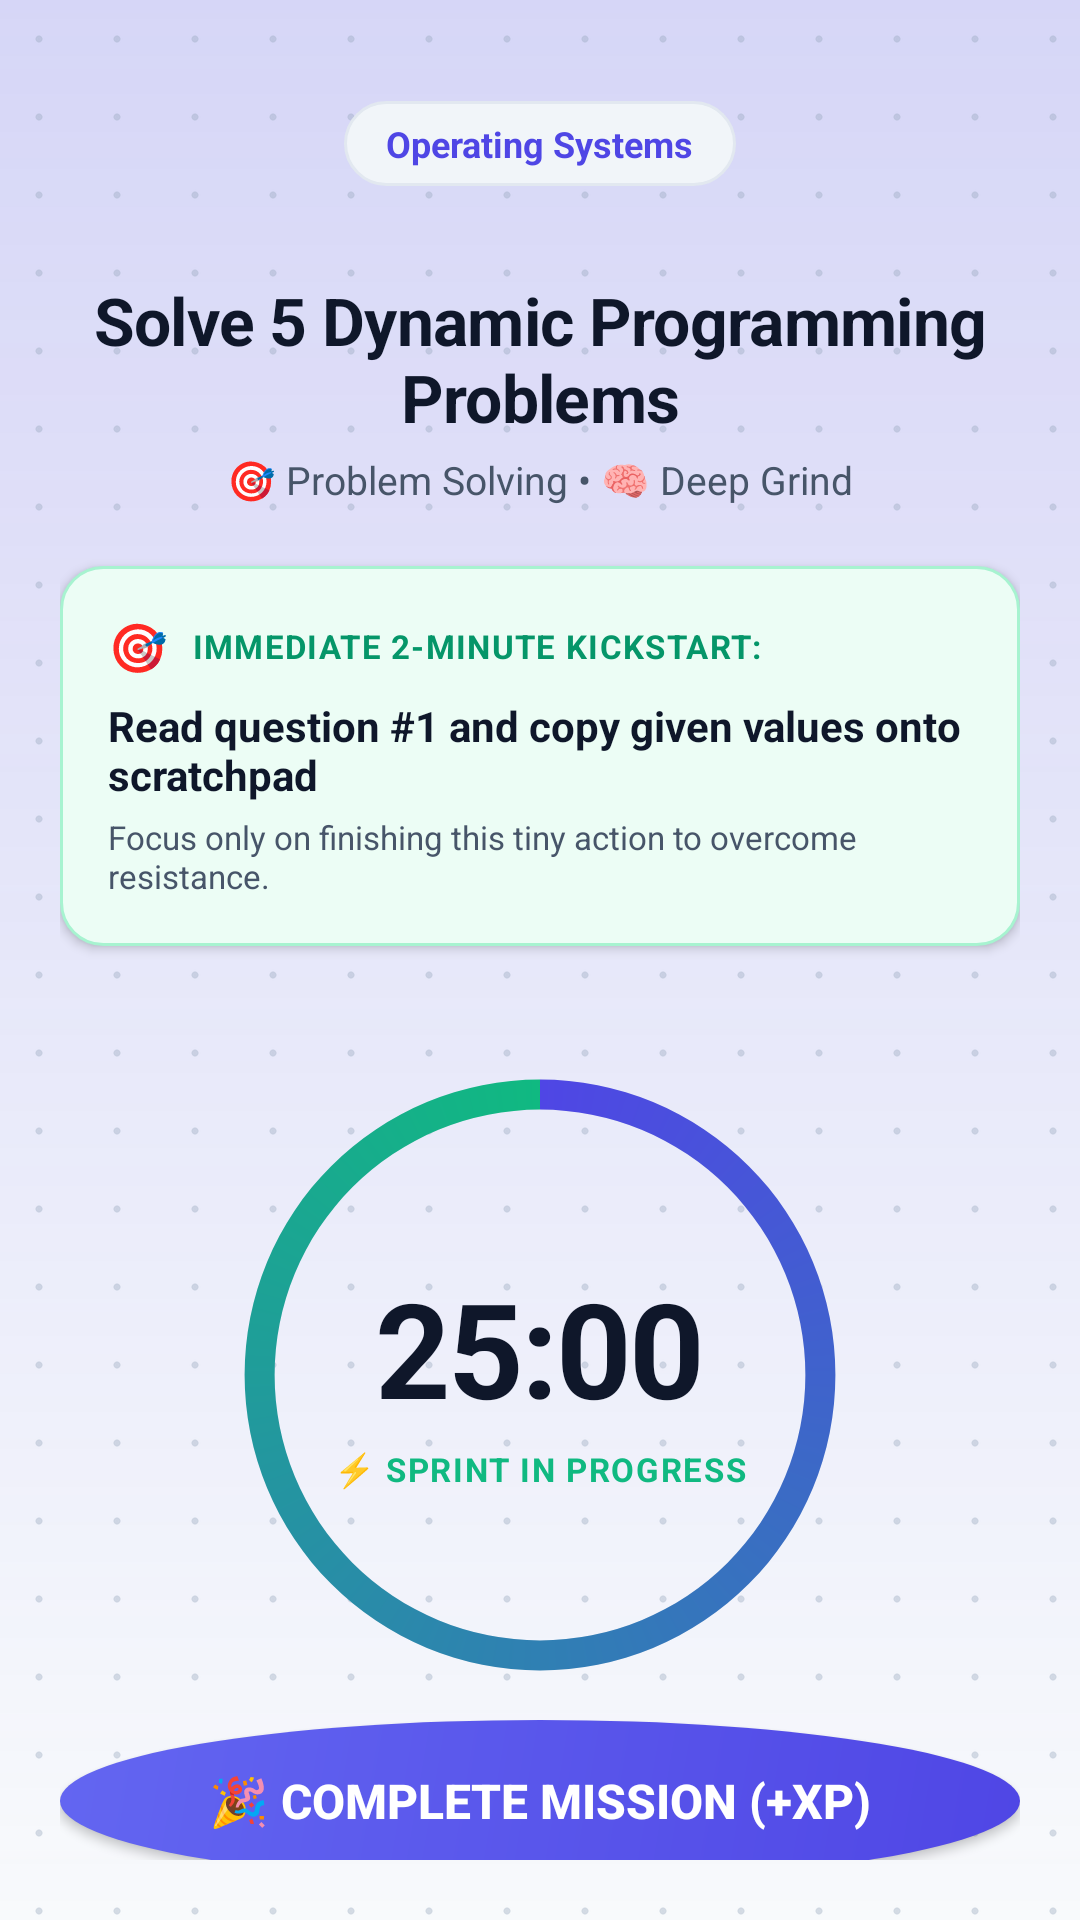

Reconstruct the res/layout file that produces this screen, plus the resources it refers to.
<!-- AndroidManifest.xml: application theme Theme.StudyPlanner -->
<!-- res/layout/activity_sprint_timer.xml -->
<?xml version="1.0" encoding="utf-8"?>
<LinearLayout xmlns:android="http://schemas.android.com/apk/res/android"
    xmlns:app="http://schemas.android.com/apk/res-auto"
    android:layout_width="match_parent"
    android:layout_height="match_parent"
    android:background="@drawable/bg_app_canvas"
    android:fitsSystemWindows="true"
    android:gravity="center_horizontal"
    android:orientation="vertical"
    android:padding="20dp">

    
    <RelativeLayout
        android:layout_width="match_parent"
        android:layout_height="56dp">

        <ImageView
            android:id="@+id/btnCloseTimer"
            android:layout_width="40dp"
            android:layout_height="40dp"
            android:layout_centerVertical="true"
            android:background="@drawable/bg_circle"
            android:backgroundTint="@color/surface_card"
            android:elevation="2dp"
            android:padding="10dp"
            android:src="@drawable/ic_back"
            android:contentDescription="Close Focus Session"
            app:tint="@color/text_primary" />

        <TextView
            android:id="@+id/txtTimerSubjectBadge"
            android:layout_width="wrap_content"
            android:layout_height="wrap_content"
            android:layout_centerInParent="true"
            android:background="@drawable/bg_chip_subject"
            android:paddingHorizontal="14dp"
            android:paddingVertical="6dp"
            android:text="Operating Systems"
            android:textColor="@color/brand_primary"
            android:textSize="12sp"
            android:textStyle="bold" />
    </RelativeLayout>

    
    <TextView
        android:id="@+id/txtTimerMissionTitle"
        android:layout_width="match_parent"
        android:layout_height="wrap_content"
        android:layout_marginTop="16dp"
        android:gravity="center"
        android:text="Solve 5 Dynamic Programming Problems"
        android:textColor="@color/text_primary"
        android:textSize="22sp"
        android:textStyle="bold"
        android:letterSpacing="-0.01" />

    <TextView
        android:id="@+id/txtTimerMeta"
        android:layout_width="wrap_content"
        android:layout_height="wrap_content"
        android:layout_marginTop="4dp"
        android:text="🎯 Problem Solving • 🧠 Deep Grind"
        android:textColor="@color/text_secondary"
        android:textSize="13sp" />

    
    <LinearLayout
        android:id="@+id/cardKickstartSpotlight"
        android:layout_width="match_parent"
        android:layout_height="wrap_content"
        android:layout_marginTop="20dp"
        android:background="@drawable/bg_kickstart_box"
        android:elevation="2dp"
        android:orientation="vertical"
        android:padding="16dp">

        <LinearLayout
            android:layout_width="match_parent"
            android:layout_height="wrap_content"
            android:gravity="center_vertical"
            android:orientation="horizontal">

            <TextView
                android:layout_width="wrap_content"
                android:layout_height="wrap_content"
                android:text="🎯"
                android:textSize="16sp" />

            <TextView
                android:layout_width="wrap_content"
                android:layout_height="wrap_content"
                android:layout_marginStart="8dp"
                android:text="IMMEDIATE 2-MINUTE KICKSTART:"
                android:textColor="@color/brand_emerald_dark"
                android:textSize="11sp"
                android:letterSpacing="0.04"
                android:textStyle="bold" />
        </LinearLayout>

        <TextView
            android:id="@+id/txtTimerKickstartText"
            android:layout_width="match_parent"
            android:layout_height="wrap_content"
            android:layout_marginTop="6dp"
            android:text="Read question #1 and copy given values onto scratchpad"
            android:textColor="@color/text_primary"
            android:textSize="14sp"
            android:textStyle="bold" />

        <TextView
            android:layout_width="match_parent"
            android:layout_height="wrap_content"
            android:layout_marginTop="4dp"
            android:text="Focus only on finishing this tiny action to overcome resistance."
            android:textColor="@color/text_secondary"
            android:textSize="11sp" />
    </LinearLayout>

    
    <RelativeLayout
        android:layout_width="230dp"
        android:layout_height="230dp"
        android:layout_marginTop="28dp">

        <ProgressBar
            android:id="@+id/progressCircularTimer"
            style="?android:attr/progressBarStyleHorizontal"
            android:layout_width="match_parent"
            android:layout_height="match_parent"
            android:indeterminate="false"
            android:max="100"
            android:progress="100"
            android:progressDrawable="@drawable/circle_bg" />

        <LinearLayout
            android:layout_width="wrap_content"
            android:layout_height="wrap_content"
            android:layout_centerInParent="true"
            android:gravity="center"
            android:orientation="vertical">

            <TextView
                android:id="@+id/txtTimerDigits"
                android:layout_width="wrap_content"
                android:layout_height="wrap_content"
                android:text="25:00"
                android:textColor="@color/text_primary"
                android:textSize="44sp"
                android:textStyle="bold"
                android:letterSpacing="-0.02" />

            <TextView
                android:id="@+id/txtTimerStateStatus"
                android:layout_width="wrap_content"
                android:layout_height="wrap_content"
                android:layout_marginTop="4dp"
                android:text="⚡ SPRINT IN PROGRESS"
                android:textColor="@color/brand_emerald"
                android:textSize="11sp"
                android:letterSpacing="0.05"
                android:textStyle="bold" />
        </LinearLayout>
    </RelativeLayout>

    <View
        android:layout_width="match_parent"
        android:layout_height="0dp"
        android:layout_weight="1" />

    
    <LinearLayout
        android:layout_width="match_parent"
        android:layout_height="wrap_content"
        android:orientation="vertical"
        android:layout_marginBottom="8dp">

        <Button
            android:id="@+id/btnCompleteSprint"
            android:layout_width="match_parent"
            android:layout_height="54dp"
            android:background="@drawable/bg_fab_gradient"
            android:elevation="4dp"
            android:text="🎉 Complete Mission (+XP)"
            android:textColor="@color/white"
            android:textSize="16sp"
            android:textStyle="bold" />

        <LinearLayout
            android:layout_width="match_parent"
            android:layout_height="wrap_content"
            android:layout_marginTop="10dp"
            android:orientation="horizontal">

            <Button
                android:id="@+id/btnPauseResume"
                android:layout_width="0dp"
                android:layout_height="48dp"
                android:layout_marginEnd="6dp"
                android:layout_weight="1"
                android:background="@drawable/bg_sheet_button"
                android:text="⏸️ Pause"
                android:textColor="@color/text_primary"
                android:textSize="14sp"
                android:textStyle="bold" />

            <Button
                android:id="@+id/btnQuitSprint"
                android:layout_width="0dp"
                android:layout_height="48dp"
                android:layout_marginStart="6dp"
                android:layout_weight="1"
                android:background="@drawable/bg_sheet_button"
                android:text="⏹️ Cancel"
                android:textColor="@color/brand_coral"
                android:textSize="14sp"
                android:textStyle="bold" />
        </LinearLayout>
    </LinearLayout>

</LinearLayout>
<!-- resources referenced by this layout -->
<resources>
  <color name="brand_coral">#EF4444</color>
  <color name="brand_emerald">#10B981</color>
  <color name="brand_emerald_dark">#059669</color>
  <color name="brand_primary">#4F46E5</color>
  <color name="surface_card">#FFFFFF</color>
  <color name="text_primary">#0F172A</color>
  <color name="text_secondary">#475569</color>
  <color name="white">#FFFFFFFF</color>
  <!-- drawable bg_app_canvas (drawable) -->
  <?xml version="1.0" encoding="utf-8"?>
  <layer-list xmlns:android="http://schemas.android.com/apk/res/android">
      
      <item>
          <color android:color="@color/canvas_bg"/>
      </item>
  
      
      <item>
          <shape>
              <gradient
                  android:startColor="@color/brand_primary_glow"
                  android:endColor="@android:color/transparent"
                  android:angle="270"
                  android:type="linear"/>
          </shape>
      </item>
  
      
      <item>
          <bitmap
              android:src="@drawable/bg_pattern_tile"
              android:tileMode="repeat"
              android:dither="true"
              android:gravity="top|start"/>
      </item>
  </layer-list>
  <!-- drawable bg_chip_subject (drawable) -->
  <?xml version="1.0" encoding="utf-8"?>
  <shape xmlns:android="http://schemas.android.com/apk/res/android">
      <solid android:color="@color/surface_subtle"/>
      <corners android:radius="20dp"/>
      <stroke android:width="1dp" android:color="@color/surface_border"/>
  </shape>
  <!-- drawable bg_circle (drawable-night) -->
  <?xml version="1.0" encoding="utf-8"?>
  <shape xmlns:android="http://schemas.android.com/apk/res/android"
      android:shape="oval">
      <solid android:color="#243042"/>
      <stroke android:width="1dp" android:color="#374860"/>
  </shape>
  <!-- drawable bg_fab_gradient (drawable) -->
  <?xml version="1.0" encoding="utf-8"?>
  <shape xmlns:android="http://schemas.android.com/apk/res/android"
      android:shape="oval">
      <gradient
          android:startColor="#4F46E5"
          android:endColor="#6366F1"
          android:angle="135"/>
  </shape>
  <!-- drawable bg_kickstart_box (drawable) -->
  <?xml version="1.0" encoding="utf-8"?>
  <shape xmlns:android="http://schemas.android.com/apk/res/android">
      <solid android:color="@color/brand_emerald_light"/>
      <corners android:radius="14dp"/>
      <stroke android:width="1dp" android:color="@color/brand_emerald_border"/>
  </shape>
  <!-- drawable bg_sheet_button (drawable) -->
  <?xml version="1.0" encoding="utf-8"?>
  <ripple xmlns:android="http://schemas.android.com/apk/res/android"
      android:color="#1A4F46E5">
      <item>
          <shape>
              <solid android:color="@color/surface_card"/>
              <corners android:radius="16dp"/>
              <stroke
                  android:width="1dp"
                  android:color="@color/surface_border"/>
          </shape>
      </item>
  </ripple>
  <style name="Theme.StudyPlanner" parent="Base.Theme.StudyPlanner" />
  <color name="canvas_bg">#F8FAFC</color>
  <color name="brand_primary_glow">#334F46E5</color>
  <color name="surface_subtle">#F1F5F9</color>
  <color name="surface_border">#E2E8F0</color>
  <color name="brand_emerald_light">#ECFDF5</color>
  <color name="brand_emerald_border">#A7F3D0</color>
  <color name="text_on_primary">#FFFFFF</color>
  <color name="brand_primary_light">#EEF2FF</color>
  <color name="brand_primary_dark">#4338CA</color>
  <color name="text_muted">#94A3B8</color>
</resources>
